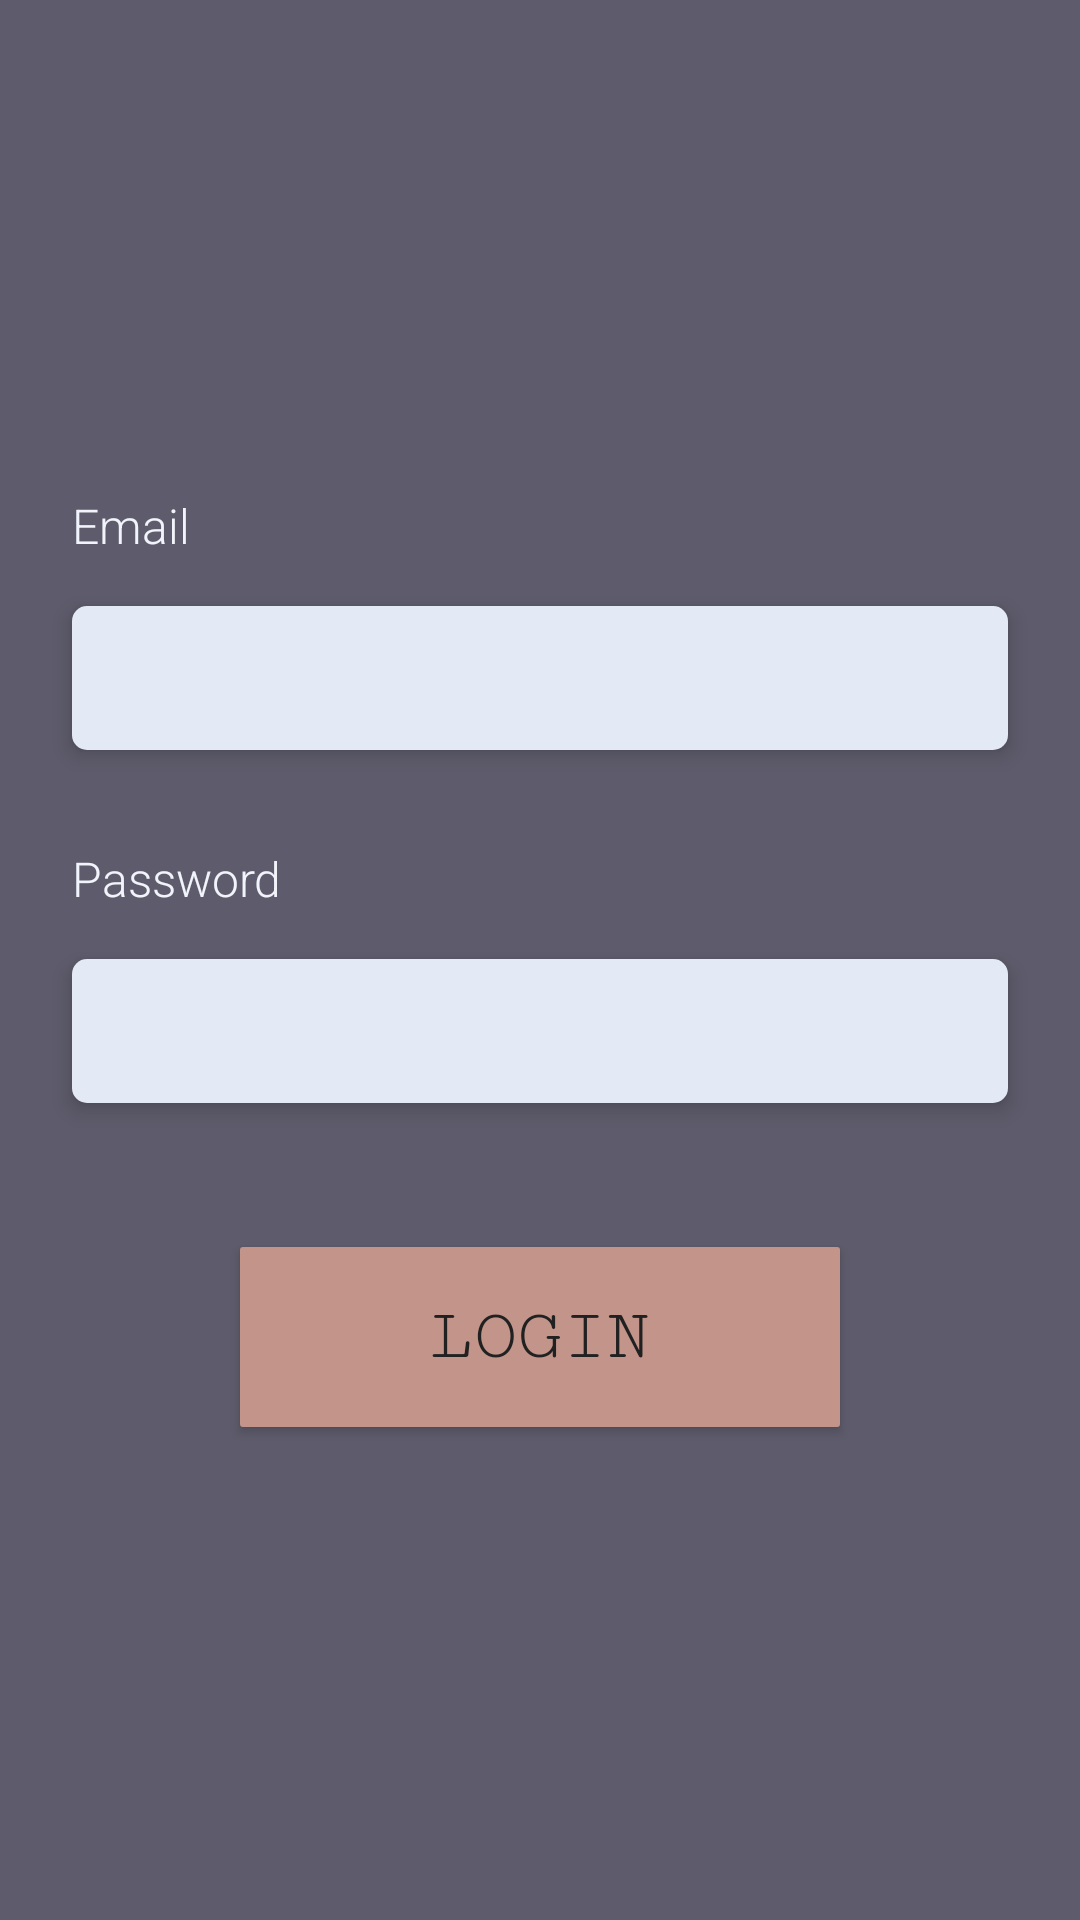

Here is an Android app screen rendered from its layout file. Give the layout XML and the strings, colors and styles it references.
<!-- AndroidManifest.xml: application theme AppTheme -->
<!-- res/layout/fragment_log_in.xml -->
<?xml version="1.0" encoding="utf-8"?>
<RelativeLayout
    xmlns:android="http://schemas.android.com/apk/res/android"
    style="@style/fragmentGeneric"
    android:background="@color/colorPrimary"
   >

    <ProgressBar
        android:id="@+id/progress_bar"
        android:layout_width="@dimen/progress_bar_size"
        android:layout_height="@dimen/progress_bar_size"
        android:layout_centerHorizontal="true"
        android:visibility="gone"
        />

    <TextView
        android:id="@+id/email_text"
        style="@style/loginText"
        android:text="@string/email"
        />

    <EditText
        android:id="@+id/login_email"
        style="@style/loginEntry"
        android:layout_below="@id/email_text"
        android:inputType="textEmailAddress"
        android:hint="@string/empty_hint"
        />

    <TextView
        android:id="@+id/password_text"
        style="@style/loginText"
        android:text="@string/password"
        android:layout_below="@id/login_email"
        android:layout_marginTop="@dimen/standard_padding"
        />

    <EditText
        android:id="@+id/login_password"
        style="@style/loginEntry"
        android:layout_below="@id/password_text"
        android:inputType="textPassword"
        android:hint="@string/empty_hint"
        />

    <Button
        android:id="@+id/login_button"
        style="@style/loginButton"
        android:layout_below="@id/login_password"
        />


</RelativeLayout>
<!-- resources referenced by this layout -->
<resources>
  <color name="colorPrimary">#5e5c6c</color>
  <dimen name="progress_bar_size">120dp</dimen>
  <dimen name="standard_padding">24dp</dimen>
  <string name="email">Email</string>
  <string name="empty_hint" />
  <string name="password">Password</string>
  <style name="fragmentGeneric" parent="MatchMatch">
          <item name="android:focusableInTouchMode">true</item>
          <item name="android:focusable">true</item>
          <item name="android:clickable">true</item>
          <item name="android:gravity">center_vertical</item>
          <item name="android:animateLayoutChanges">true</item>
      </style>
  <style name="loginText" parent="loginGeneric">
          <item name="android:textSize">@dimen/login_text</item>
          <item name="android:textColor">@color/textLogin</item>
          <item name="android:fontFamily">sans-serif-light</item>
      </style>
  <style name="AppTheme" parent="Theme.AppCompat.NoActionBar">
          <item name="colorPrimary">@color/colorPrimary</item>
          <item name="colorPrimaryDark">@color/colorPrimaryDark</item>
          <item name="colorAccent">@color/colorAccent</item>
      </style>
  <style name="MatchMatch">
          <item name="android:layout_width">match_parent</item>
          <item name="android:layout_height">match_parent</item>
      </style>
  <style name="loginGeneric" parent="MatchWrap">
          <item name="android:paddingLeft">@dimen/standard_padding</item>
          <item name="android:paddingRight">@dimen/standard_padding</item>
          <item name="android:layout_marginTop">@dimen/standard_margin</item>
          <item name="android:layout_marginBottom">@dimen/standard_margin</item>
      </style>
  <dimen name="login_button_text">24sp</dimen>
  <color name="textLoginButton">#212121</color>
  <string name="login_button">Login</string>
  <dimen name="big_padding">40dp</dimen>
  <dimen name="login_entry_height">48dp</dimen>
  <!-- drawable login_entry_bg (drawable) -->
  <?xml version="1.0" encoding="utf-8"?>
  <shape xmlns:android="http://schemas.android.com/apk/res/android"
      android:shape="rectangle" >
      <corners
          android:radius="5dp"
          />
  
      <size
          android:height="@dimen/login_entry_height"
          android:width="@dimen/login_button_width"  />
  
      <solid android:color="@color/backgroundColor" />
  
  </shape>
  <dimen name="login_entry">20sp</dimen>
  <dimen name="elevation">4dp</dimen>
  <color name="textStandard">#353535</color>
  <dimen name="login_text">16sp</dimen>
  <color name="textLogin">#f1f4fa</color>
  <color name="colorPrimaryDark">#4d4c59</color>
  <color name="colorAccent">#ada8d6</color>
  <style name="MatchWrap">
          <item name="android:layout_width">match_parent</item>
          <item name="android:layout_height">wrap_content</item>
          <item name="android:fontFamily">sans-serif</item>
      </style>
  <dimen name="standard_margin">8dp</dimen>
  <!-- drawable login_button_off (drawable) -->
  <?xml version="1.0" encoding="utf-8"?>
  <shape xmlns:android="http://schemas.android.com/apk/res/android"
      android:shape="rectangle" >
      <corners
          android:radius="1dp"
          />
  
      <size
          android:height="@dimen/login_button_height"
          android:width="@dimen/login_button_width"  />
  
      <solid android:color="@color/buttonLoginNormal" />
  
  </shape>
  <!-- drawable login_button_dis (drawable) -->
  <?xml version="1.0" encoding="utf-8"?>
  <shape xmlns:android="http://schemas.android.com/apk/res/android"
      android:shape="rectangle" >
      <corners
          android:radius="1dp"
          />
  
      <size
          android:height="@dimen/login_button_height"
          android:width="@dimen/login_button_width" />
  
      <solid android:color="@color/colorPrimaryDark" />
  
  </shape>
  <dimen name="login_button_width">200dp</dimen>
  <color name="backgroundColor">#e3eaf5</color>
  <dimen name="login_button_height">60dp</dimen>
  <color name="buttonLoginPressed">#9f7a71</color>
  <color name="buttonLoginNormal">#c2948a</color>
</resources>
